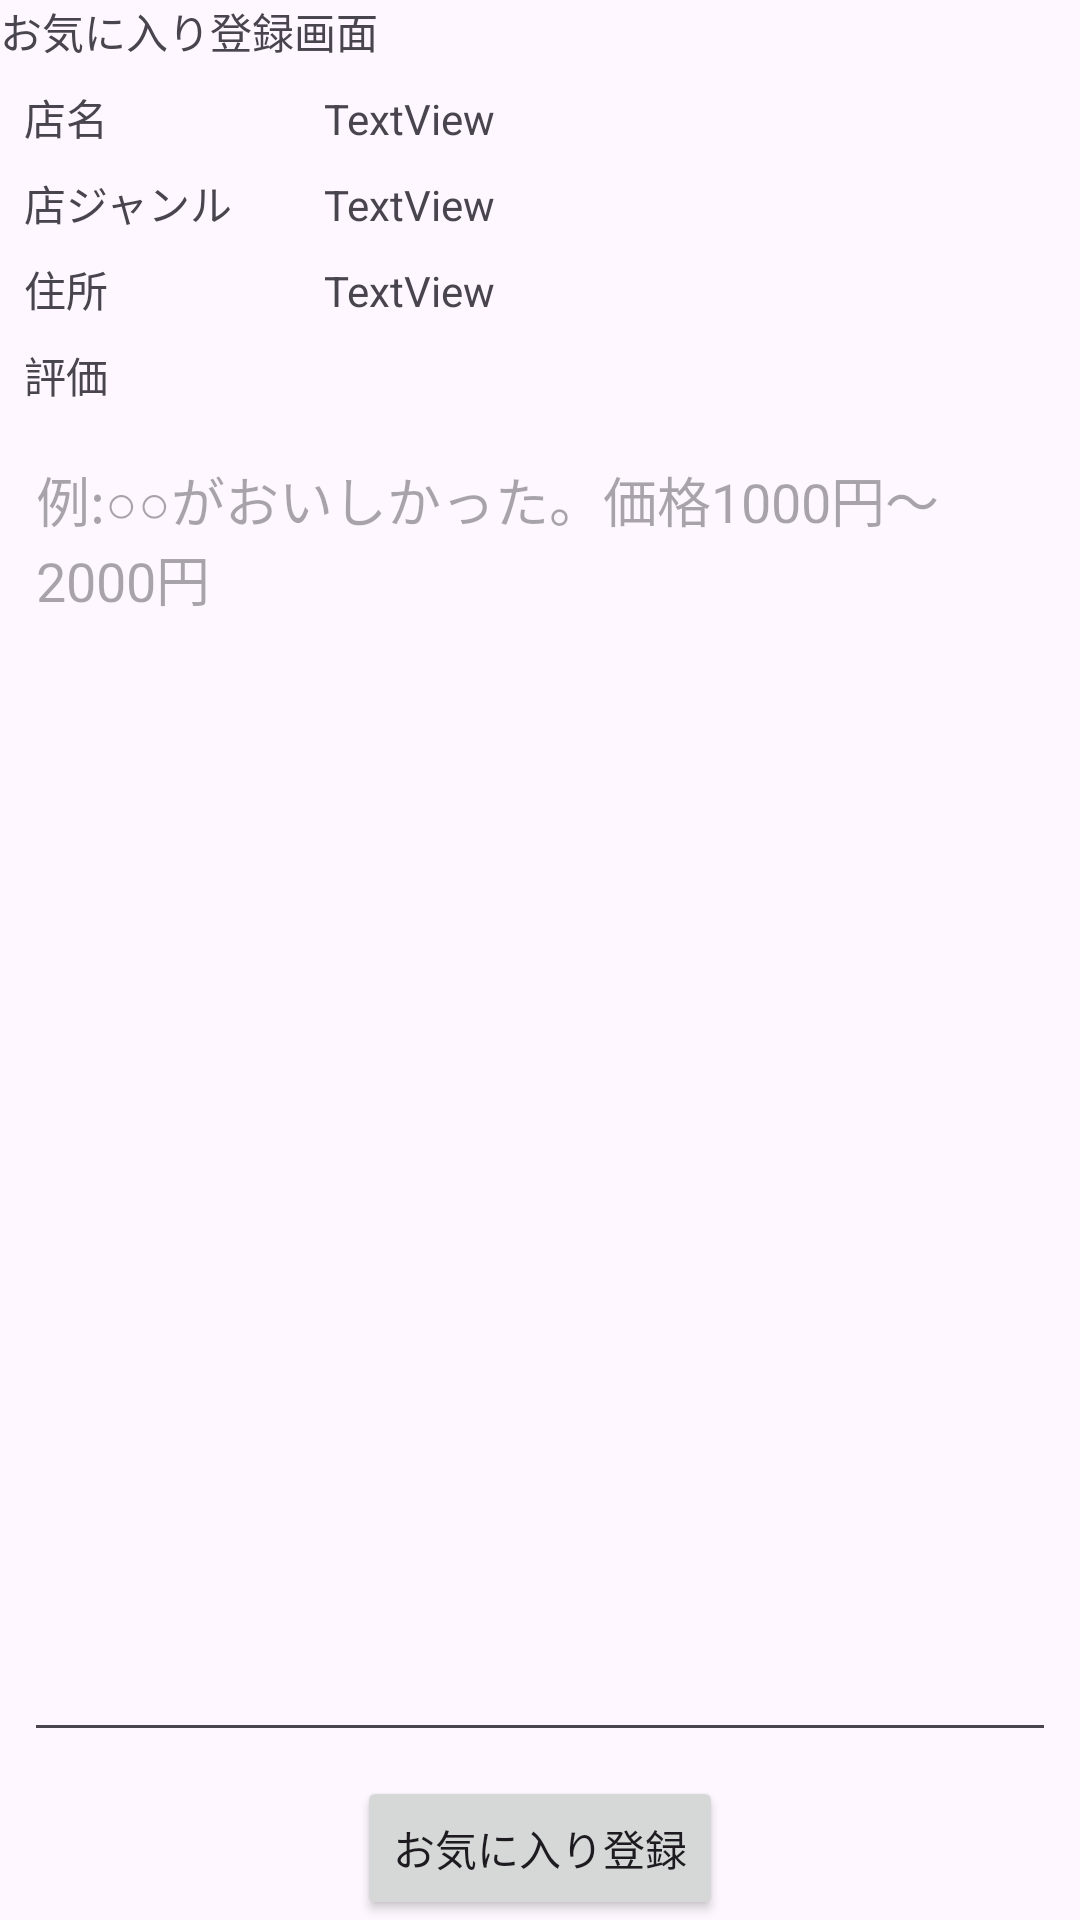

Layout XML and referenced resources for this Android screen:
<!-- AndroidManifest.xml: application theme Theme.K10_0080_finaltask -->
<!-- res/layout/activity_favorite_add.xml -->
<?xml version="1.0" encoding="utf-8"?>
<androidx.constraintlayout.widget.ConstraintLayout xmlns:android="http://schemas.android.com/apk/res/android"
    xmlns:app="http://schemas.android.com/apk/res-auto"
    xmlns:tools="http://schemas.android.com/tools"
    android:id="@+id/favoriteadd"
    android:layout_width="match_parent"
    android:layout_height="match_parent"
    tools:context=".FavoriteAddActivity">

    <TextView
        android:id="@+id/tvfavoriteshopadd"
        android:layout_width="0dp"
        android:layout_height="wrap_content"
        android:text="@string/tv_favorite_shop_add"
        app:layout_constraintEnd_toEndOf="parent"
        app:layout_constraintStart_toStartOf="parent"
        app:layout_constraintTop_toTopOf="parent" />

    <TextView
        android:id="@+id/tvshopname"
        android:layout_width="0dp"
        android:layout_height="wrap_content"
        android:layout_marginStart="8dp"
        android:layout_marginTop="8dp"
        android:layout_marginEnd="8dp"
        android:text="@string/tv_shop_name"
        app:layout_constraintEnd_toStartOf="@+id/guideline2"
        app:layout_constraintStart_toStartOf="parent"
        app:layout_constraintTop_toBottomOf="@+id/tvfavoriteshopadd" />

    <androidx.constraintlayout.widget.Guideline
        android:id="@+id/guideline2"
        android:layout_width="wrap_content"
        android:layout_height="wrap_content"
        android:orientation="vertical"
        app:layout_constraintGuide_begin="100dp" />

    <TextView
        android:id="@+id/tvshopcategory"
        android:layout_width="0dp"
        android:layout_height="wrap_content"
        android:layout_marginStart="8dp"
        android:layout_marginTop="8dp"
        android:layout_marginEnd="8dp"
        android:text="@string/tv_shop_category"
        app:layout_constraintEnd_toStartOf="@+id/guideline2"
        app:layout_constraintStart_toStartOf="parent"
        app:layout_constraintTop_toBottomOf="@+id/tvshopname" />

    <TextView
        android:id="@+id/tvshopaddress"
        android:layout_width="0dp"
        android:layout_height="wrap_content"
        android:layout_marginStart="8dp"
        android:layout_marginTop="8dp"
        android:layout_marginEnd="8dp"
        android:text="@string/tv_shop_address"
        app:layout_constraintEnd_toStartOf="@+id/guideline2"
        app:layout_constraintStart_toStartOf="parent"
        app:layout_constraintTop_toBottomOf="@+id/tvshopcategory" />

    <TextView
        android:id="@+id/tvreviewshop"
        android:layout_width="0dp"
        android:layout_height="wrap_content"
        android:layout_marginStart="8dp"
        android:layout_marginTop="8dp"
        android:layout_marginEnd="8dp"
        android:text="@string/tv_review_shop"
        app:layout_constraintEnd_toStartOf="@+id/guideline2"
        app:layout_constraintStart_toStartOf="parent"
        app:layout_constraintTop_toBottomOf="@+id/tvshopaddress" />

    <TextView
        android:id="@+id/datashopname"
        android:layout_width="0dp"
        android:layout_height="wrap_content"
        android:layout_marginStart="8dp"
        android:layout_marginEnd="8dp"
        android:text="TextView"
        app:layout_constraintBaseline_toBaselineOf="@+id/tvshopname"
        app:layout_constraintEnd_toEndOf="parent"
        app:layout_constraintStart_toStartOf="@+id/guideline2" />

    <TextView
        android:id="@+id/datashopcategory"
        android:layout_width="0dp"
        android:layout_height="wrap_content"
        android:layout_marginStart="8dp"
        android:layout_marginEnd="8dp"
        android:text="TextView"
        app:layout_constraintBaseline_toBaselineOf="@+id/tvshopcategory"
        app:layout_constraintEnd_toEndOf="parent"
        app:layout_constraintStart_toStartOf="@+id/guideline2" />

    <TextView
        android:id="@+id/datashopaddress"
        android:layout_width="0dp"
        android:layout_height="wrap_content"
        android:layout_marginStart="8dp"
        android:layout_marginEnd="8dp"
        android:text="TextView"
        app:layout_constraintBaseline_toBaselineOf="@+id/tvshopaddress"
        app:layout_constraintEnd_toEndOf="parent"
        app:layout_constraintStart_toStartOf="@+id/guideline2" />

    <EditText
        android:id="@+id/etreview"
        android:layout_width="0dp"
        android:layout_height="0dp"
        android:layout_marginStart="8dp"
        android:layout_marginTop="8dp"
        android:layout_marginEnd="8dp"
        android:layout_marginBottom="8dp"
        android:ems="10"
        android:gravity="start|top"
        android:hint="例:○○がおいしかった。価格1000円～2000円"
        android:inputType="textMultiLine"
        app:layout_constraintBottom_toTopOf="@+id/btnAddFavorite"
        app:layout_constraintEnd_toEndOf="parent"
        app:layout_constraintStart_toStartOf="parent"
        app:layout_constraintTop_toBottomOf="@+id/tvreviewshop" />

    <Button
        android:id="@+id/btnAddFavorite"
        android:layout_width="wrap_content"
        android:layout_height="wrap_content"
        android:layout_marginStart="8dp"
        android:layout_marginEnd="8dp"
        android:onClick="btnfavoriteadd"
        android:text="@string/bt_add_favorite"
        app:layout_constraintBottom_toBottomOf="parent"
        app:layout_constraintEnd_toEndOf="parent"
        app:layout_constraintStart_toStartOf="parent" />

</androidx.constraintlayout.widget.ConstraintLayout>
<!-- resources referenced by this layout -->
<resources>
  <string name="bt_add_favorite">お気に入り登録</string>
  <string name="tv_favorite_shop_add">お気に入り登録画面</string>
  <string name="tv_review_shop">評価</string>
  <string name="tv_shop_address">住所</string>
  <string name="tv_shop_category">店ジャンル</string>
  <string name="tv_shop_name">店名</string>
  <style name="Theme.K10_0080_finaltask" parent="Base.Theme.K10_0080_finaltask" />
  <style name="Base.Theme.K10_0080_finaltask" parent="Theme.Material3.DayNight">
          
          
      </style>
</resources>
